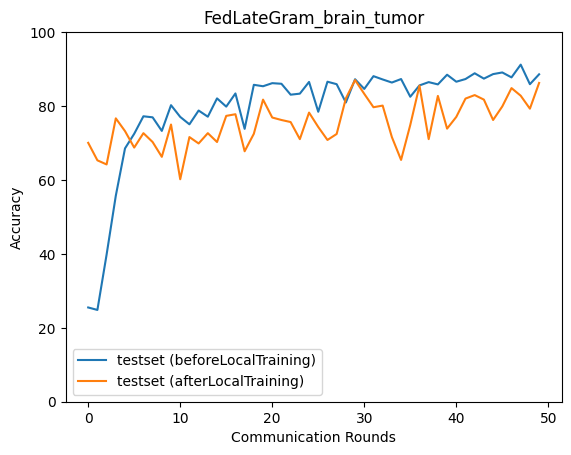

The data file committed next to this chart (first rows):
epoch, accuracy_test_before, macro_f1_test_before, macro_precision_test_before, macro_recall_test_before, accuracy_test_after, macro_f1_test_after, macro_precision_test_after, macro_recall_test_after
0, 25.5, 10.52, 6.684, 24.73, 70.04, 70, 70.5, 70.26
1, 24.83, 9.969, 6.226, 25.0, 65.31, 64.97, 66.94, 65.52
2, 39.81, 33.32, 48.44, 39.56, 64.2, 63.67, 66.51, 64.52
3, 55.73, 54.46, 76.1, 55.87, 76.67, 76.68, 77.13, 76.84
4, 68.54, 69.43, 76.96, 68.63, 73.22, 72.62, 74.61, 73.51
5, 72.49, 72.25, 78.84, 72.7, 68.76, 68.73, 71.11, 69.01
6, 77.23, 77.55, 79.77, 77.42, 72.66, 72.57, 74.38, 73.01
7, 76.95, 77.13, 78.31, 77.1, 70.27, 69.43, 72.71, 70.72
8, 73.27, 72.83, 79.48, 73.51, 66.26, 66.39, 70.55, 66.65
9, 80.23, 80.49, 82, 80.39, 75.0, 74.85, 75.91, 75.35
10, 77.06, 77.16, 81.56, 77.2, 60.19, 59.06, 59.64, 60.48
11, 75.06, 74.81, 81.52, 75.29, 71.6, 71.37, 73.7, 72.09
12, 78.79, 79.17, 83.66, 78.96, 69.88, 70.09, 73.82, 70.15
13, 77.12, 76.82, 83.17, 77.42, 72.66, 72.61, 73.94, 72.97
14, 82.07, 82.38, 84.47, 82.15, 70.27, 69.63, 71.76, 70.46
15, 79.84, 80.01, 83.6, 80, 77.34, 77.18, 78.04, 77.71
16, 83.41, 83.58, 84.72, 83.56, 77.78, 78.07, 78.75, 77.93
17, 73.83, 72.21, 76.06, 74.17, 67.76, 66.12, 73.27, 68.03
18, 85.75, 86, 86.16, 85.92, 72.49, 72.03, 76.06, 72.67
19, 85.36, 85.59, 86.02, 85.49, 81.74, 81.93, 82.73, 81.88
20, 86.19, 86.3, 86.46, 86.36, 76.89, 76.6, 78.72, 77.05
21, 86.02, 86.02, 86.16, 86.26, 76.22, 76.01, 76.86, 76.44
22, 83.07, 82.9, 83.3, 83.3, 75.67, 75.16, 76.56, 76.04
23, 83.35, 83.31, 83.34, 83.62, 71.05, 69.96, 72.42, 71.27
24, 86.53, 86.8, 87.14, 86.65, 78.23, 78.22, 79.61, 78.48
25, 78.45, 77.49, 80.18, 78.78, 74.33, 74.04, 76.84, 74.63
26, 86.58, 86.66, 86.66, 86.76, 70.82, 70.59, 73.9, 71.23
27, 85.91, 85.9, 86.57, 86.2, 72.44, 72.6, 74.78, 72.66
28, 80.96, 80.19, 82.92, 81.29, 82.07, 82.32, 83.87, 82.31
29, 87.25, 87.38, 88.34, 87.45, 87.03, 87.04, 87.12, 87.21
30, 84.63, 84.59, 85.13, 84.82, 83.3, 83.42, 84.01, 83.48
31, 88.08, 88.18, 88.16, 88.26, 79.68, 79.69, 79.8, 79.82
32, 87.19, 87.09, 87.28, 87.41, 80.12, 80.56, 81.48, 80.21
33, 86.36, 86.76, 89.01, 86.46, 71.6, 71.07, 72.41, 71.97
34, 87.31, 87.37, 87.58, 87.51, 65.42, 64.84, 72.24, 66.04
35, 82.52, 82.13, 85.36, 82.9, 74.89, 74.9, 74.86, 74.95
36, 85.58, 85.64, 86.29, 85.69, 85.52, 85.5, 85.67, 85.76
37, 86.47, 86.21, 86.5, 86.78, 71.05, 70.92, 78.87, 71.4
38, 85.86, 85.79, 87.7, 86.17, 82.74, 82.89, 83.77, 82.92
39, 88.47, 88.55, 88.65, 88.68, 73.89, 73.98, 75.51, 73.75
40, 86.58, 86.68, 87.17, 86.63, 77.06, 77.14, 79.65, 77.27
41, 87.31, 87, 87.58, 87.58, 82.02, 82.32, 82.63, 82.23
42, 88.86, 88.85, 88.85, 89.06, 82.96, 82.99, 84.05, 83.13
43, 87.42, 87.45, 88.15, 87.66, 81.74, 81.83, 82.17, 81.97
44, 88.64, 88.68, 88.78, 88.83, 76.22, 76.16, 79.14, 76.18
45, 89.09, 89.31, 89.54, 89.16, 79.9, 79.46, 81.42, 80.27
46, 87.75, 87.81, 89, 88, 84.86, 84.95, 85.49, 84.99
47, 91.2, 91.31, 91.32, 91.31, 82.8, 82.8, 84.11, 82.98
48, 85.91, 85.53, 86.84, 86.19, 79.29, 79.48, 80.38, 79.41
49, 88.59, 88.71, 89.75, 88.79, 86.25, 86.21, 86.25, 86.5
